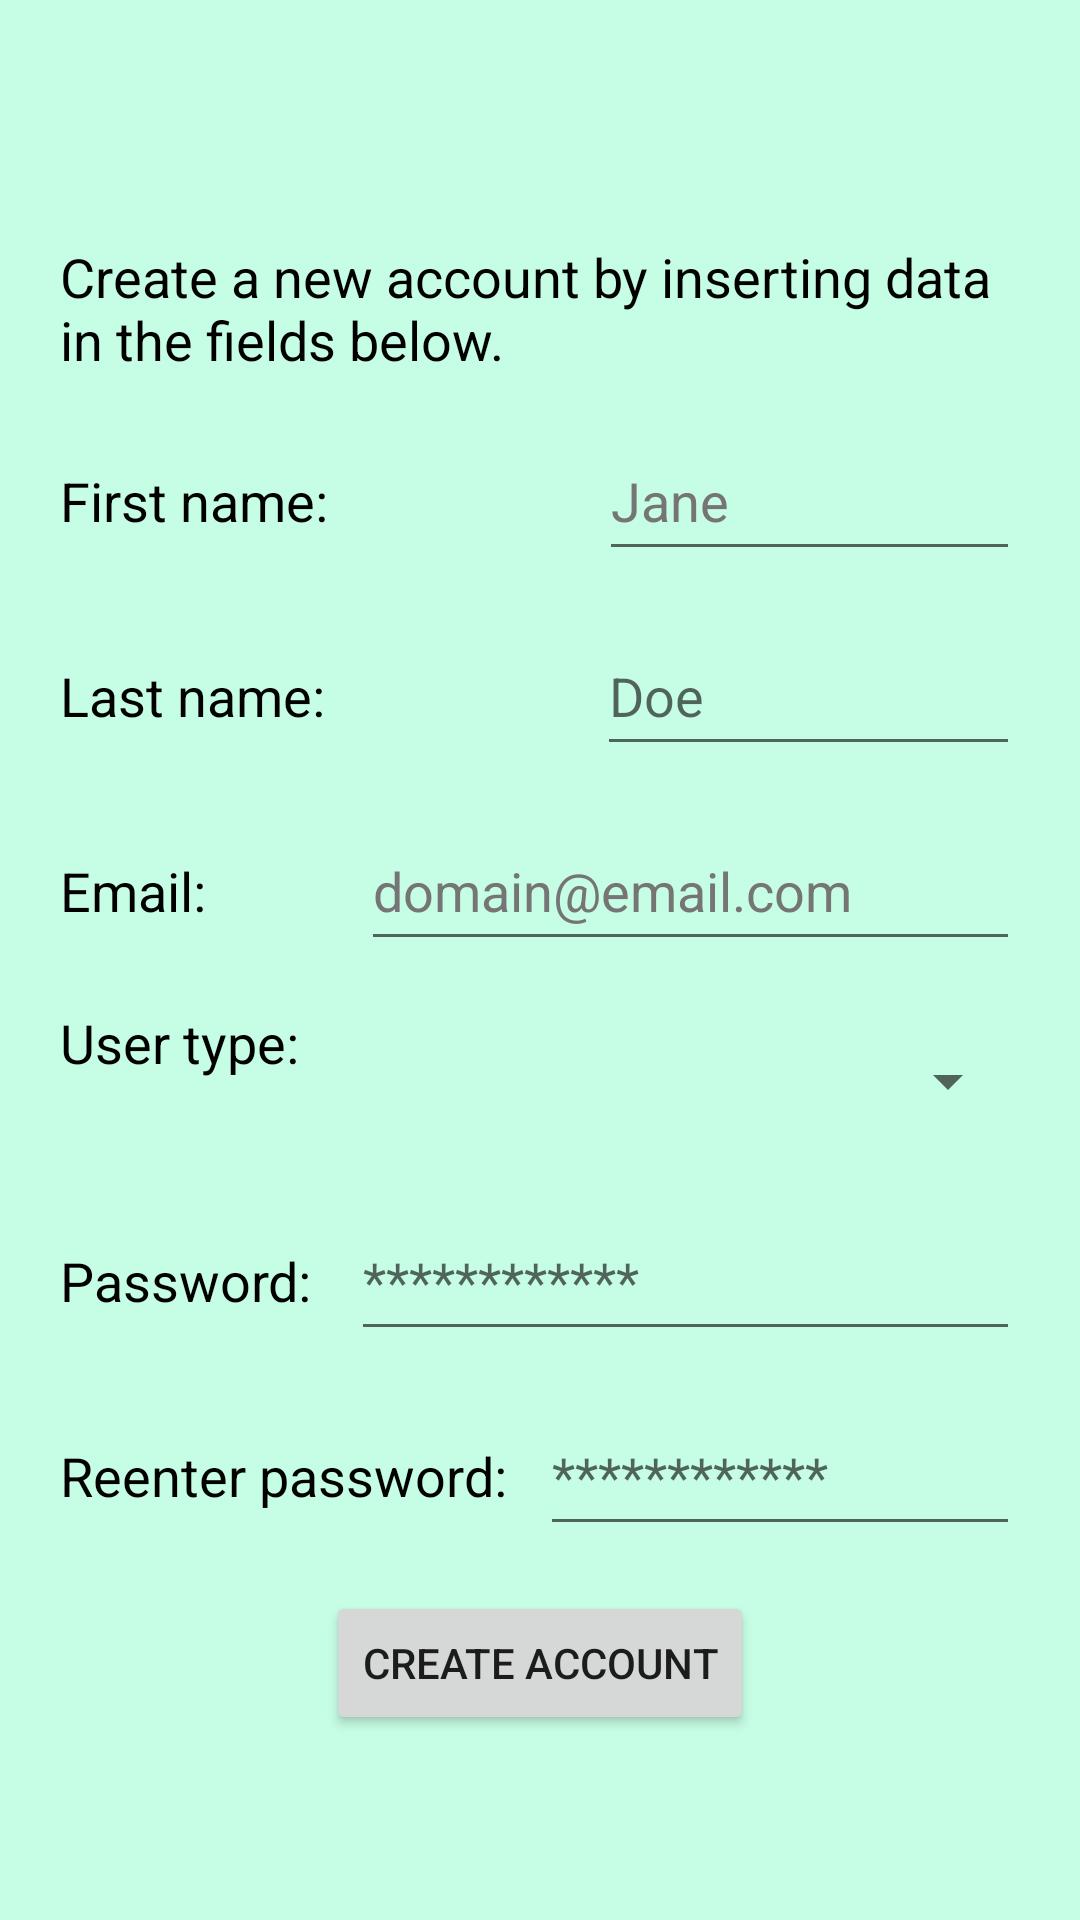

Layout XML and referenced resources for this Android screen:
<!-- AndroidManifest.xml: application theme Theme.Proiect -->
<!-- res/layout/activity_sign_up.xml -->
<?xml version="1.0" encoding="utf-8"?>
<RelativeLayout xmlns:android="http://schemas.android.com/apk/res/android"
    xmlns:tools="http://schemas.android.com/tools"
    android:layout_width="match_parent"
    android:layout_height="match_parent"
    android:background="@color/aqua"
    tools:context=".SignUpActivity">

    <TextView
        android:id="@+id/message"
        android:layout_width="wrap_content"
        android:layout_height="wrap_content"
        android:text="@string/activity_sign_up_message"
        android:textSize="@dimen/text_size"
        android:layout_marginTop="@dimen/margin_top"
        android:layout_marginStart="@dimen/margin_start"
        android:layout_marginEnd="@dimen/margin_end"
        android:layout_centerHorizontal="true"
        android:textColor="@color/black" />

    <LinearLayout
        android:id="@+id/firstNameLayout"
        android:layout_width="match_parent"
        android:layout_height="wrap_content"
        android:layout_below="@+id/message"
        android:layout_marginTop="@dimen/spacing"
        android:layout_marginStart="@dimen/margin_start"
        android:layout_marginEnd="@dimen/margin_end"
        android:orientation="horizontal"
        android:weightSum="1">

        <TextView
            android:id="@+id/firstName"
            android:layout_width="wrap_content"
            android:layout_height="wrap_content"
            android:layout_weight="0.5"
            android:text="@string/activity_sign_up_first_name"
            android:textSize="@dimen/text_size"
            android:textColor="@color/black" />

        <EditText
            android:id="@+id/firstNameValue"
            android:layout_width="wrap_content"
            android:layout_height="wrap_content"
            android:layout_weight="0.5"
            android:autofillHints=""
            android:hint="@string/activity_sign_up_first_name_value"
            android:inputType="text"
            android:minWidth="@dimen/min_width"
            android:minHeight="@dimen/min_height"
            android:textColorHint="#757575" />
    </LinearLayout>

    <LinearLayout
        android:id="@+id/lastNameLayout"
        android:layout_width="match_parent"
        android:layout_height="wrap_content"
        android:layout_below="@+id/firstNameLayout"
        android:layout_marginTop="@dimen/spacing"
        android:layout_marginStart="@dimen/margin_start"
        android:layout_marginEnd="@dimen/margin_end"
        android:orientation="horizontal"
        android:weightSum="1">

        <TextView
            android:id="@+id/lastName"
            android:layout_width="wrap_content"
            android:layout_height="wrap_content"
            android:layout_weight="0.5"
            android:text="@string/activity_sign_up_last_name"
            android:textSize="@dimen/text_size"
            android:textColor="@color/black" />

        <EditText
            android:id="@+id/lastNameValue"
            android:layout_width="wrap_content"
            android:layout_height="wrap_content"
            android:layout_weight="0.5"
            android:inputType="text"
            android:hint="@string/activity_sign_up_last_name_value"
            android:minWidth="@dimen/min_width"
            android:minHeight="@dimen/min_height"
            android:autofillHints="" />
    </LinearLayout>

    <LinearLayout
        android:id="@+id/emailLayout"
        android:layout_width="match_parent"
        android:layout_height="wrap_content"
        android:layout_below="@+id/lastNameLayout"
        android:layout_marginTop="@dimen/spacing"
        android:layout_marginStart="@dimen/margin_start"
        android:layout_marginEnd="@dimen/margin_end"
        android:orientation="horizontal"
        android:weightSum="1" >

        <TextView
            android:id="@+id/tEmail"
            android:layout_width="wrap_content"
            android:layout_height="wrap_content"
            android:layout_weight="0.5"
            android:text="@string/email"
            android:textSize="@dimen/text_size"
            android:textColor="@color/black" />

        <EditText
            android:id="@+id/emailValue"
            android:layout_width="wrap_content"
            android:layout_height="wrap_content"
            android:layout_weight="0.5"
            android:autofillHints=""
            android:hint="@string/email_example"
            android:inputType="textEmailAddress"
            android:minHeight="@dimen/min_height"
            android:textColorHint="#757575" />
    </LinearLayout>

    <LinearLayout
        android:id="@+id/typeLayout"
        android:layout_width="match_parent"
        android:layout_height="wrap_content"
        android:layout_below="@+id/emailLayout"
        android:layout_marginTop="@dimen/spacing"
        android:layout_marginStart="@dimen/margin_start"
        android:layout_marginEnd="@dimen/margin_end"
        android:orientation="horizontal"
        android:weightSum="1">

        <TextView
            android:id="@+id/userType"
            android:layout_width="wrap_content"
            android:layout_height="wrap_content"
            android:layout_weight="0.5"
            android:text="@string/activity_sign_up_user_type"
            android:textSize="@dimen/text_size"
            android:textColor="@color/black" />

        <Spinner
            android:id="@+id/sUserValue"
            android:layout_width="wrap_content"
            android:layout_height="wrap_content"
            android:layout_weight="0.5"
            android:inputType="text"
            android:minWidth="@dimen/min_width"
            android:minHeight="@dimen/min_height"
            tools:ignore="SpeakableTextPresentCheck" />
    </LinearLayout>

    <LinearLayout
        android:id="@+id/passwordLayout"
        android:layout_width="match_parent"
        android:layout_height="wrap_content"
        android:layout_below="@+id/typeLayout"
        android:layout_marginTop="@dimen/spacing"
        android:layout_marginStart="@dimen/margin_start"
        android:layout_marginEnd="@dimen/margin_end"
        android:orientation="horizontal"
        android:weightSum="1">

        <TextView
            android:id="@+id/password"
            android:layout_width="wrap_content"
            android:layout_height="wrap_content"
            android:layout_weight="0.5"
            android:text="@string/activity_sign_up_password"
            android:textSize="@dimen/text_size"
            android:textColor="@color/black" />

        <EditText
            android:id="@+id/passwordValue"
            android:layout_width="wrap_content"
            android:layout_height="wrap_content"
            android:layout_weight="0.5"
            android:hint="@string/activity_sign_up_password_value"
            android:autofillHints="@string/activity_sign_up_password_value"
            android:ems="10"
            android:inputType="textPassword"
            android:minHeight="@dimen/min_height" />
    </LinearLayout>

    <LinearLayout
        android:id="@+id/reenterPasswordLayout"
        android:layout_width="match_parent"
        android:layout_height="@dimen/min_height"
        android:layout_below="@+id/passwordLayout"
        android:layout_marginTop="@dimen/spacing"
        android:layout_marginStart="@dimen/margin_start"
        android:layout_marginEnd="@dimen/margin_end"
        android:orientation="horizontal"
        android:weightSum="1">

        <TextView
            android:id="@+id/reenterPassword"
            android:layout_width="match_parent"
            android:layout_height="wrap_content"
            android:layout_weight="0.5"
            android:text="@string/activity_sign_up_reenter_password"
            android:textSize="@dimen/text_size"
            android:textColor="@color/black" />

        <EditText
            android:id="@+id/reenterPasswordValue"
            android:layout_width="match_parent"
            android:layout_height="wrap_content"
            android:layout_weight="0.5"
            android:hint="@string/activity_sign_up_password_value"
            android:autofillHints="@string/activity_sign_up_password_value"
            android:ems="10"
            android:inputType="textPassword"
            android:minHeight="@dimen/min_height" />
    </LinearLayout>

    <Button
        android:id="@+id/bCreateAccount"
        android:layout_width="wrap_content"
        android:layout_height="wrap_content"
        android:layout_below="@id/reenterPasswordLayout"
        android:layout_marginTop="@dimen/spacing"
        android:text="@string/activity_sign_up_button_create_account"
        android:layout_centerHorizontal="true" />

</RelativeLayout>
<!-- resources referenced by this layout -->
<resources>
  <color name="aqua">#C6FDE5</color>
  <color name="black">#FF000000</color>
  <dimen name="margin_end">20dp</dimen>
  <dimen name="margin_start">20dp</dimen>
  <dimen name="margin_top">80dp</dimen>
  <dimen name="min_height">50dp</dimen>
  <dimen name="min_width">50dp</dimen>
  <dimen name="spacing">15dp</dimen>
  <dimen name="text_size">18sp</dimen>
  <string name="activity_sign_up_button_create_account">Create account</string>
  <string name="activity_sign_up_first_name">First name:</string>
  <string name="activity_sign_up_first_name_value">Jane</string>
  <string name="activity_sign_up_last_name">Last name:</string>
  <string name="activity_sign_up_last_name_value">Doe</string>
  <string name="activity_sign_up_message">Create a new account by inserting data in the fields below.</string>
  <string name="activity_sign_up_password">Password:</string>
  <string name="activity_sign_up_password_value">************</string>
  <string name="activity_sign_up_reenter_password">Reenter password:</string>
  <string name="activity_sign_up_user_type">User type:</string>
  <string name="email">Email:</string>
  <string name="email_example">domain@email.com</string>
  <style name="Theme.Proiect" parent="Theme.MaterialComponents.Light.NoActionBar">
          
          <item name="colorPrimary">@color/dark_aqua</item>
          <item name="colorPrimaryVariant">@color/dark_aqua</item>
          <item name="colorOnPrimary">@color/white</item>
          
          <item name="colorSecondary">@color/teal_200</item>
          <item name="colorSecondaryVariant">@color/teal_700</item>
          <item name="colorOnSecondary">@color/black</item>
          
          <item name="android:statusBarColor">@color/dark_aqua</item>
          
      </style>
  <color name="dark_aqua">#009E67</color>
  <color name="white">#FFFFFFFF</color>
  <color name="teal_200">#FF03DAC5</color>
  <color name="teal_700">#FF018786</color>
</resources>
